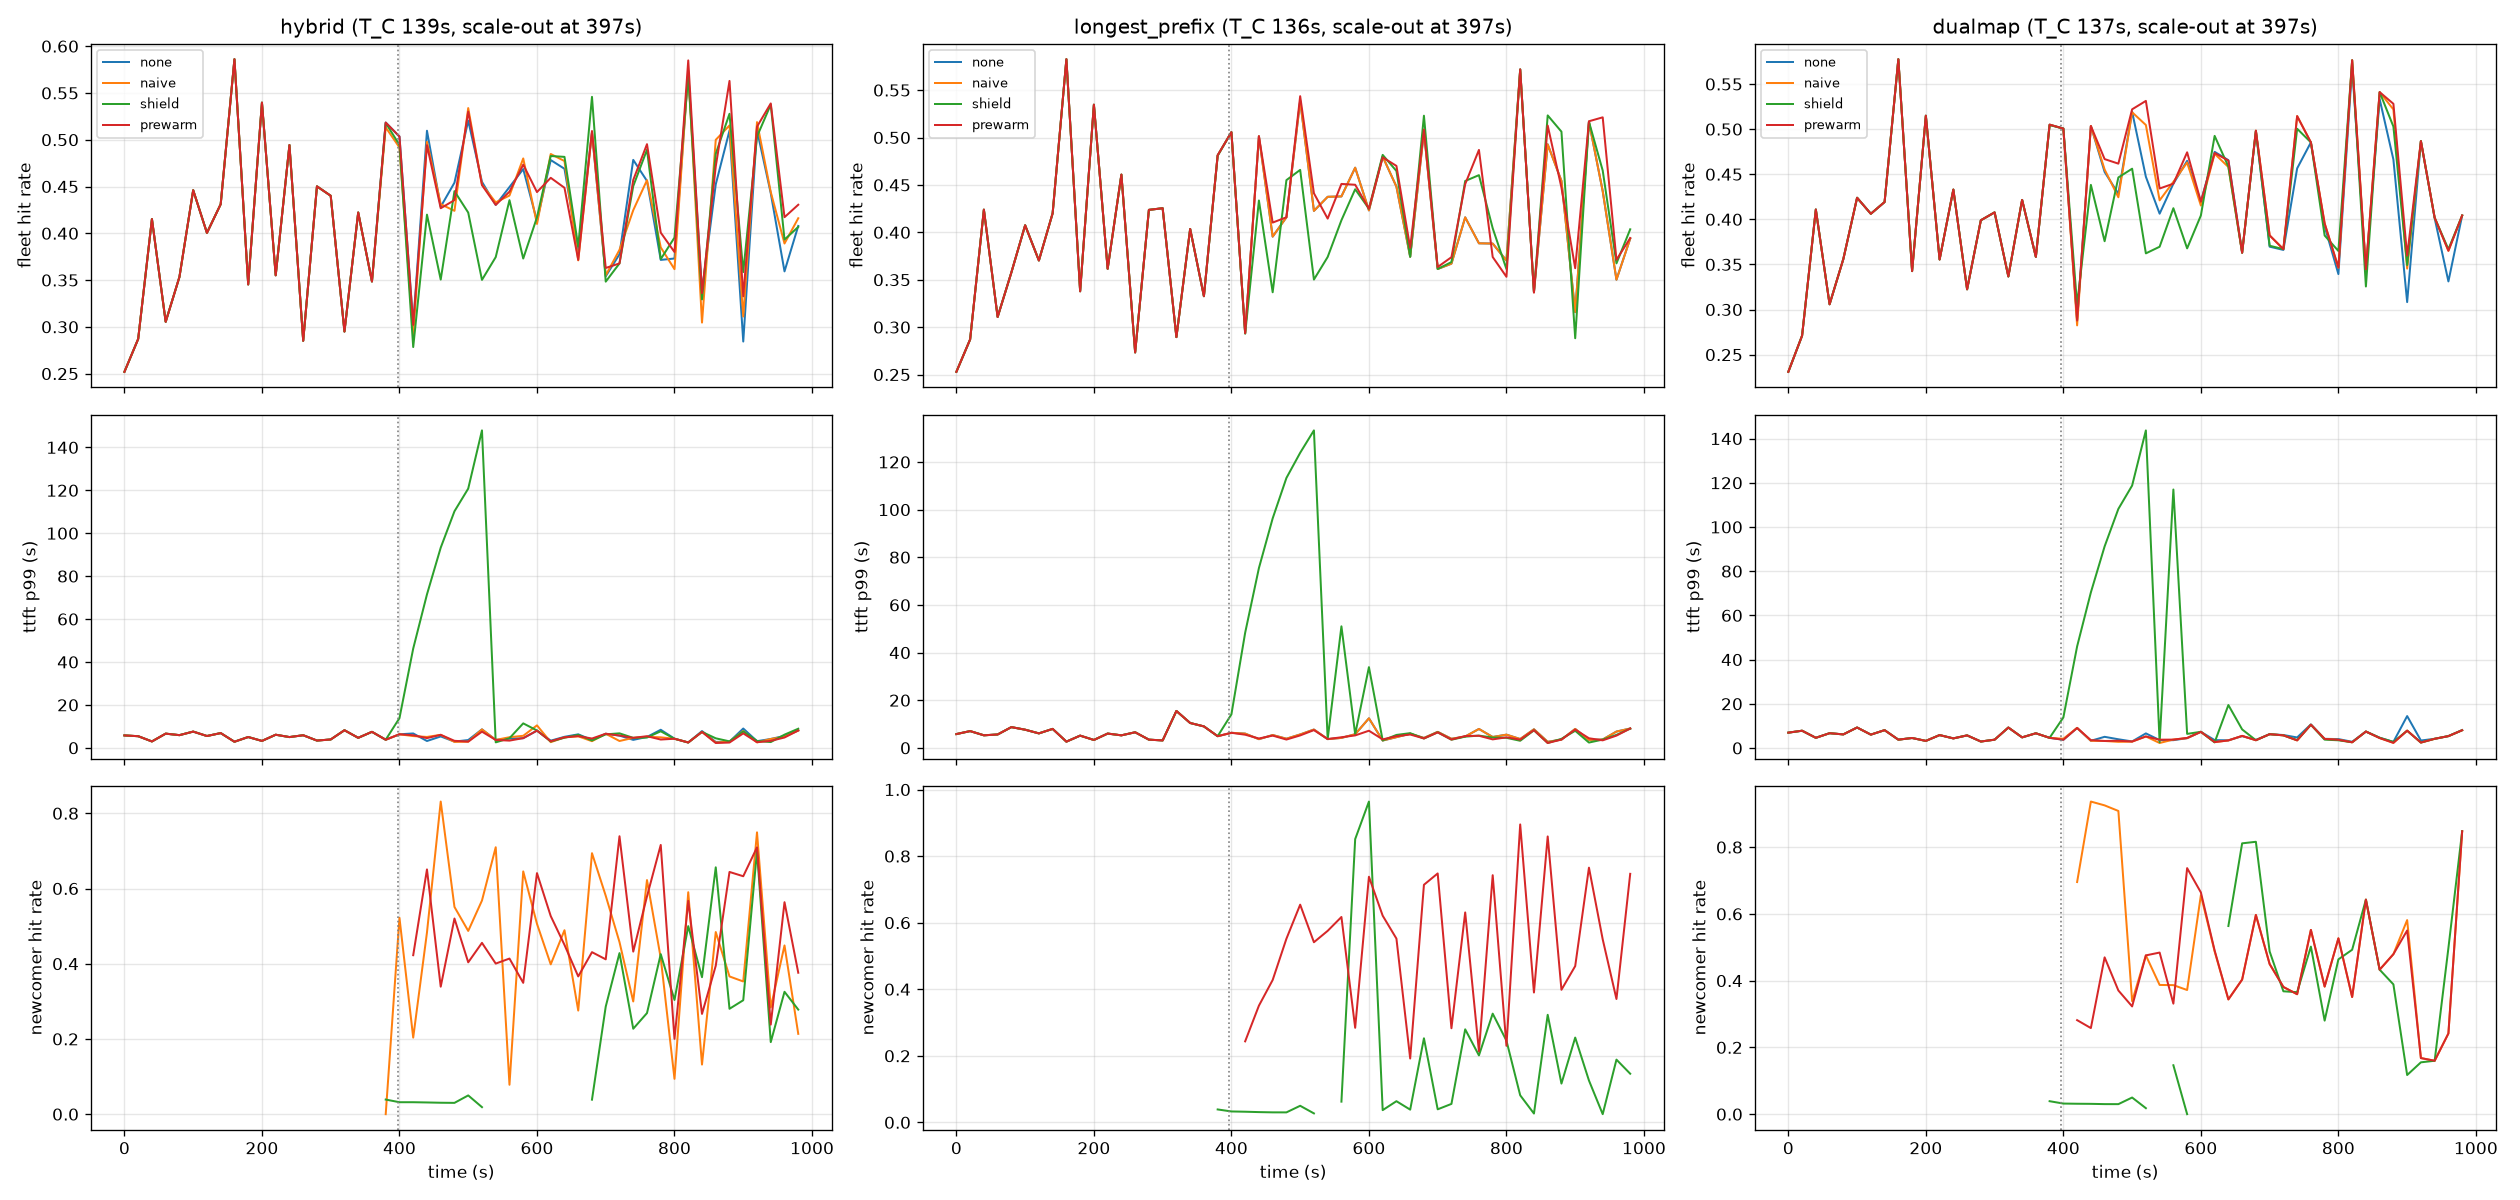

Data behind this chart, as committed beside it:
policy, arm, seed, t, n, hit_rate, ttft_p50, ttft_p99, newcomer_share, newcomer_hit, t_add, turnover
hybrid, none, 0, 0.0, 114, 0.2519, 0.4842, 5.775, 0.0, nan, 397.2, 138.9
hybrid, none, 0, 20.0, 109, 0.2871, 0.1948, 5.419, 0.0, nan, 397.2, 138.9
hybrid, none, 0, 40.0, 90, 0.4152, 0.1208, 2.972, 0.0, nan, 397.2, 138.9
hybrid, none, 0, 60.0, 110, 0.3054, 0.3468, 6.613, 0.0, nan, 397.2, 138.9
hybrid, none, 0, 80.0, 121, 0.3533, 0.504, 5.907, 0.0, nan, 397.2, 138.9
hybrid, none, 0, 100.0, 99, 0.4461, 0.1443, 7.561, 0.0, nan, 397.2, 138.9
hybrid, none, 0, 120.0, 111, 0.4004, 0.4032, 5.505, 0.0, nan, 397.2, 138.9
hybrid, none, 0, 140.0, 161, 0.4311, 0.4032, 6.871, 0.0, nan, 397.2, 138.9
hybrid, none, 0, 160.0, 168, 0.5861, 0.1801, 2.84, 0.0, nan, 397.2, 138.9
hybrid, none, 0, 180.0, 76, 0.3453, 0.1177, 5.034, 0.0, nan, 397.2, 138.9
hybrid, none, 0, 200.0, 133, 0.5397, 0.142, 3.218, 0.0, nan, 397.2, 138.9
hybrid, none, 0, 220.0, 141, 0.3551, 0.2352, 6.102, 0.0, nan, 397.2, 138.9
hybrid, none, 0, 240.0, 108, 0.4943, 0.1037, 5.011, 0.0, nan, 397.2, 138.9
hybrid, none, 0, 260.0, 127, 0.2851, 0.6057, 5.866, 0.0, nan, 397.2, 138.9
hybrid, none, 0, 280.0, 120, 0.4502, 0.3285, 3.387, 0.0, nan, 397.2, 138.9
hybrid, none, 0, 300.0, 112, 0.4401, 0.1009, 3.89, 0.0, nan, 397.2, 138.9
hybrid, none, 0, 320.0, 120, 0.295, 0.2949, 8.201, 0.0, nan, 397.2, 138.9
hybrid, none, 0, 340.0, 100, 0.4223, 0.2229, 4.663, 0.0, nan, 397.2, 138.9
hybrid, none, 0, 360.0, 97, 0.3485, 0.1516, 7.456, 0.0, nan, 397.2, 138.9
hybrid, none, 0, 380.0, 115, 0.5184, 0.1344, 3.773, 0.0, nan, 397.2, 138.9
hybrid, none, 0, 400.0, 107, 0.5034, 0.1612, 6.311, 0.0, nan, 397.2, 138.9
hybrid, none, 0, 420.0, 107, 0.3025, 0.5011, 6.699, 0.0, nan, 397.2, 138.9
hybrid, none, 0, 440.0, 150, 0.5096, 0.2072, 3.179, 0.0, nan, 397.2, 138.9
hybrid, none, 0, 460.0, 84, 0.4284, 0.734, 5.307, 0.0, nan, 397.2, 138.9
hybrid, none, 0, 480.0, 132, 0.4541, 0.1356, 2.901, 0.0, nan, 397.2, 138.9
hybrid, none, 0, 500.0, 116, 0.5204, 0.1545, 3.63, 0.0, nan, 397.2, 138.9
hybrid, none, 0, 520.0, 94, 0.455, 0.1286, 8.606, 0.0, nan, 397.2, 138.9
hybrid, none, 0, 540.0, 111, 0.4303, 0.3174, 3.717, 0.0, nan, 397.2, 138.9
hybrid, none, 0, 560.0, 144, 0.4494, 0.2405, 4.297, 0.0, nan, 397.2, 138.9
hybrid, none, 0, 580.0, 115, 0.4686, 0.2942, 4.477, 0.0, nan, 397.2, 138.9
hybrid, none, 0, 600.0, 150, 0.4132, 0.327, 8.014, 0.0, nan, 397.2, 138.9
hybrid, none, 0, 620.0, 156, 0.4783, 0.1834, 3.33, 0.0, nan, 397.2, 138.9
hybrid, none, 0, 640.0, 132, 0.469, 0.4064, 5.131, 0.0, nan, 397.2, 138.9
hybrid, none, 0, 660.0, 132, 0.3818, 0.2324, 6.286, 0.0, nan, 397.2, 138.9
hybrid, none, 0, 680.0, 153, 0.5079, 0.1521, 3.662, 0.0, nan, 397.2, 138.9
hybrid, none, 0, 700.0, 109, 0.3541, 0.1682, 6.559, 0.0, nan, 397.2, 138.9
hybrid, none, 0, 720.0, 132, 0.3776, 0.3109, 5.708, 0.0, nan, 397.2, 138.9
hybrid, none, 0, 740.0, 124, 0.4785, 0.172, 3.709, 0.0, nan, 397.2, 138.9
hybrid, none, 0, 760.0, 117, 0.4559, 0.1585, 5.061, 0.0, nan, 397.2, 138.9
hybrid, none, 0, 780.0, 114, 0.3716, 0.205, 8.417, 0.0, nan, 397.2, 138.9
hybrid, none, 0, 800.0, 149, 0.3731, 0.4769, 4.274, 0.0, nan, 397.2, 138.9
hybrid, none, 0, 820.0, 135, 0.5722, 0.1008, 2.5, 0.0, nan, 397.2, 138.9
hybrid, none, 0, 840.0, 96, 0.3384, 0.2135, 7.801, 0.0, nan, 397.2, 138.9
hybrid, none, 0, 860.0, 89, 0.4523, 0.1624, 2.738, 0.0, nan, 397.2, 138.9
hybrid, none, 0, 880.0, 182, 0.5098, 0.4072, 2.873, 0.0, nan, 397.2, 138.9
hybrid, none, 0, 900.0, 99, 0.2843, 0.5383, 8.995, 0.0, nan, 397.2, 138.9
hybrid, none, 0, 920.0, 119, 0.5102, 0.1178, 3.093, 0.0, nan, 397.2, 138.9
hybrid, none, 0, 940.0, 95, 0.4429, 0.1528, 4.127, 0.0, nan, 397.2, 138.9
hybrid, none, 0, 960.0, 126, 0.3593, 0.4057, 5.56, 0.0, nan, 397.2, 138.9
hybrid, none, 0, 980.0, 99, 0.4078, 0.238, 8.144, 0.0, nan, 397.2, 138.9
hybrid, naive, 0, 0.0, 114, 0.2519, 0.4842, 5.775, 0.0, nan, 397.2, 138.9
hybrid, naive, 0, 20.0, 109, 0.2871, 0.1948, 5.419, 0.0, nan, 397.2, 138.9
hybrid, naive, 0, 40.0, 90, 0.4152, 0.1208, 2.972, 0.0, nan, 397.2, 138.9
hybrid, naive, 0, 60.0, 110, 0.3054, 0.3468, 6.613, 0.0, nan, 397.2, 138.9
hybrid, naive, 0, 80.0, 121, 0.3533, 0.504, 5.907, 0.0, nan, 397.2, 138.9
hybrid, naive, 0, 100.0, 99, 0.4461, 0.1443, 7.561, 0.0, nan, 397.2, 138.9
hybrid, naive, 0, 120.0, 111, 0.4004, 0.4032, 5.505, 0.0, nan, 397.2, 138.9
hybrid, naive, 0, 140.0, 161, 0.4311, 0.4032, 6.871, 0.0, nan, 397.2, 138.9
hybrid, naive, 0, 160.0, 168, 0.5861, 0.1801, 2.84, 0.0, nan, 397.2, 138.9
hybrid, naive, 0, 180.0, 76, 0.3453, 0.1177, 5.034, 0.0, nan, 397.2, 138.9
... 540 more rows
